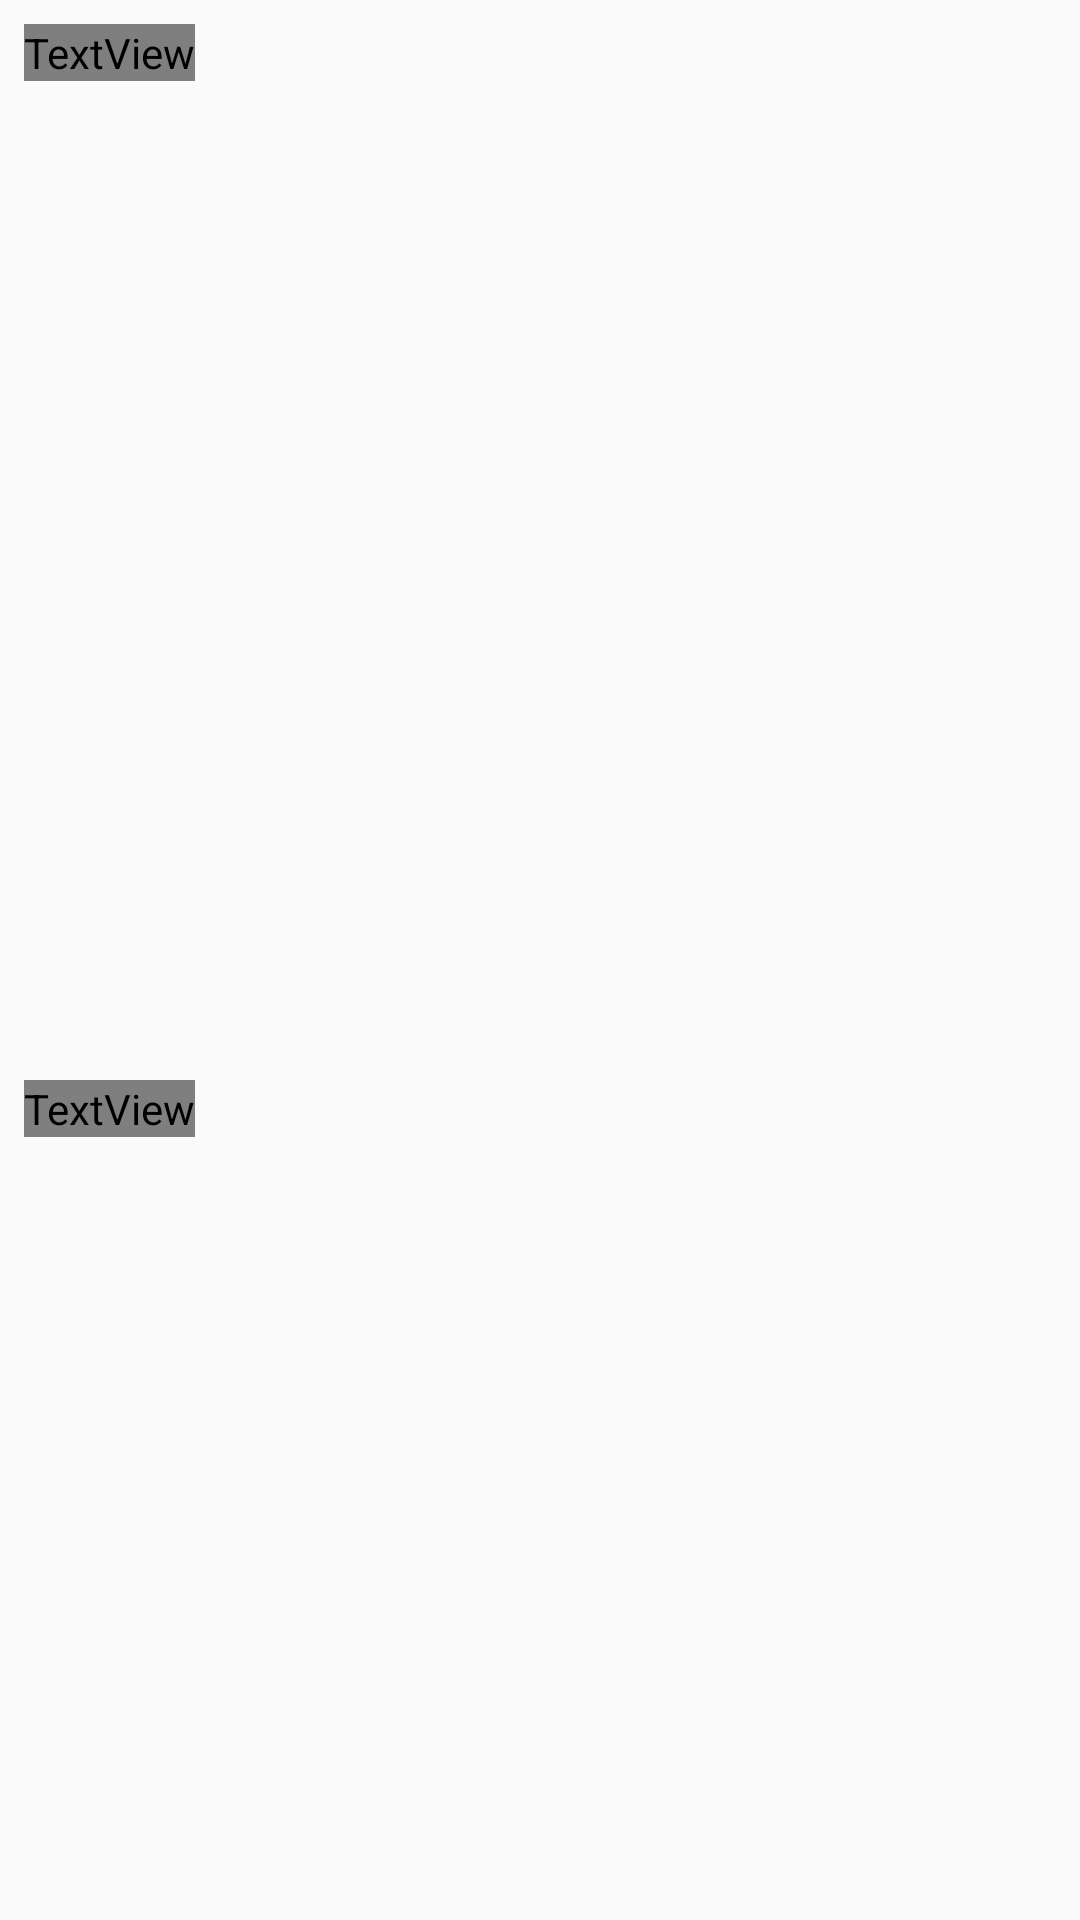

This screen was rendered from an Android layout file. Write that file and the resources it references.
<!-- AndroidManifest.xml: application theme AppTheme -->
<!-- res/layout/fragment_election.xml -->
<?xml version="1.0" encoding="utf-8"?>
<layout xmlns:android="http://schemas.android.com/apk/res/android"
    xmlns:app="http://schemas.android.com/apk/res-auto"
    xmlns:tools="http://schemas.android.com/tools">

    <data>
        <variable
            name="electionViewModel"
            type="com.example.android.politicalpreparedness.election.ElectionsViewModel" />
    </data>

    <androidx.constraintlayout.widget.ConstraintLayout
        android:layout_width="match_parent"
        android:layout_height="match_parent"
        tools:context="com.example.android.politicalpreparedness.MainActivity">

        <TextView
            android:id="@+id/upcoming_elections_title"
            style="@style/ElectionTitle"
            android:layout_width="wrap_content"
            android:layout_height="wrap_content"
            android:layout_marginStart="@dimen/small_padding"
            android:layout_marginTop="@dimen/small_padding"
            android:text="@string/upcoming_elections"
            app:layout_constraintStart_toStartOf="parent"
            app:layout_constraintTop_toTopOf="parent" />

        <androidx.recyclerview.widget.RecyclerView
            android:id="@+id/upcoming_elections_list"
            app:listData="@{electionViewModel.upcomingElections}"
            android:layout_width="0dp"
            android:layout_height="0dp"
            android:layout_marginStart="@dimen/small_padding"
            android:layout_marginEnd="@dimen/small_padding"
            app:layoutManager="androidx.recyclerview.widget.LinearLayoutManager"
            app:layout_constraintBottom_toTopOf="@+id/guideline"
            app:layout_constraintEnd_toEndOf="parent"
            app:layout_constraintStart_toStartOf="parent"
            app:layout_constraintTop_toBottomOf="@+id/upcoming_elections_title" />

        <ProgressBar
            android:id="@+id/upcoming_elections_progress_bar"
            style="?android:attr/progressBarStyle"
            android:layout_width="wrap_content"
            android:layout_height="wrap_content"
            android:layout_marginTop="@dimen/extra_large_padding"
            android:visibility="gone"
            app:layout_constraintEnd_toEndOf="parent"
            app:layout_constraintStart_toStartOf="parent"
            app:layout_constraintTop_toBottomOf="@+id/upcoming_elections_title" />

        <androidx.constraintlayout.widget.Guideline
            android:id="@+id/guideline"
            android:layout_width="wrap_content"
            android:layout_height="wrap_content"
            android:orientation="horizontal"
            app:layout_constraintGuide_percent="0.55" />

        <TextView
            android:id="@+id/saved_elections_title"
            style="@style/ElectionTitle"
            android:layout_width="wrap_content"
            android:layout_height="wrap_content"
            android:layout_marginStart="@dimen/small_padding"
            android:layout_marginTop="@dimen/small_padding"
            android:text="@string/saved_elections"
            app:layout_constraintStart_toStartOf="parent"
            app:layout_constraintTop_toTopOf="@+id/guideline" />

        <androidx.recyclerview.widget.RecyclerView
            android:id="@+id/saved_elections_list"
            app:listData="@{electionViewModel.savedElections}"
            android:layout_width="0dp"
            android:layout_height="0dp"
            android:layout_marginStart="@dimen/small_padding"
            android:layout_marginEnd="@dimen/small_padding"
            app:layoutManager="androidx.recyclerview.widget.LinearLayoutManager"
            app:layout_constraintBottom_toBottomOf="parent"
            app:layout_constraintEnd_toEndOf="parent"
            app:layout_constraintStart_toStartOf="parent"
            app:layout_constraintTop_toBottomOf="@+id/saved_elections_title" />
    </androidx.constraintlayout.widget.ConstraintLayout>
</layout>
<!-- resources referenced by this layout -->
<resources>
  <dimen name="extra_large_padding">64dp</dimen>
  <dimen name="small_padding">8dp</dimen>
  <string name="saved_elections">Saved elections</string>
  <string name="upcoming_elections">Upcoming elections</string>
  <style name="ElectionTitle">
          <item name="android:fontFamily">@font/roboto</item>
          <item name="android:textSize">20sp</item>
          <item name="android:textStyle">bold</item>
      </style>
  <style name="AppTheme" parent="Theme.AppCompat.Light.DarkActionBar">
          
          <item name="colorPrimary">@color/colorPrimary</item>
          <item name="colorPrimaryDark">@color/colorPrimaryDark</item>
          <item name="colorAccent">@color/colorAccent</item>
      </style>
  <color name="colorPrimary">#34495e</color>
  <color name="colorPrimaryDark">#1d3747</color>
  <color name="colorAccent">#82d9c8</color>
</resources>
